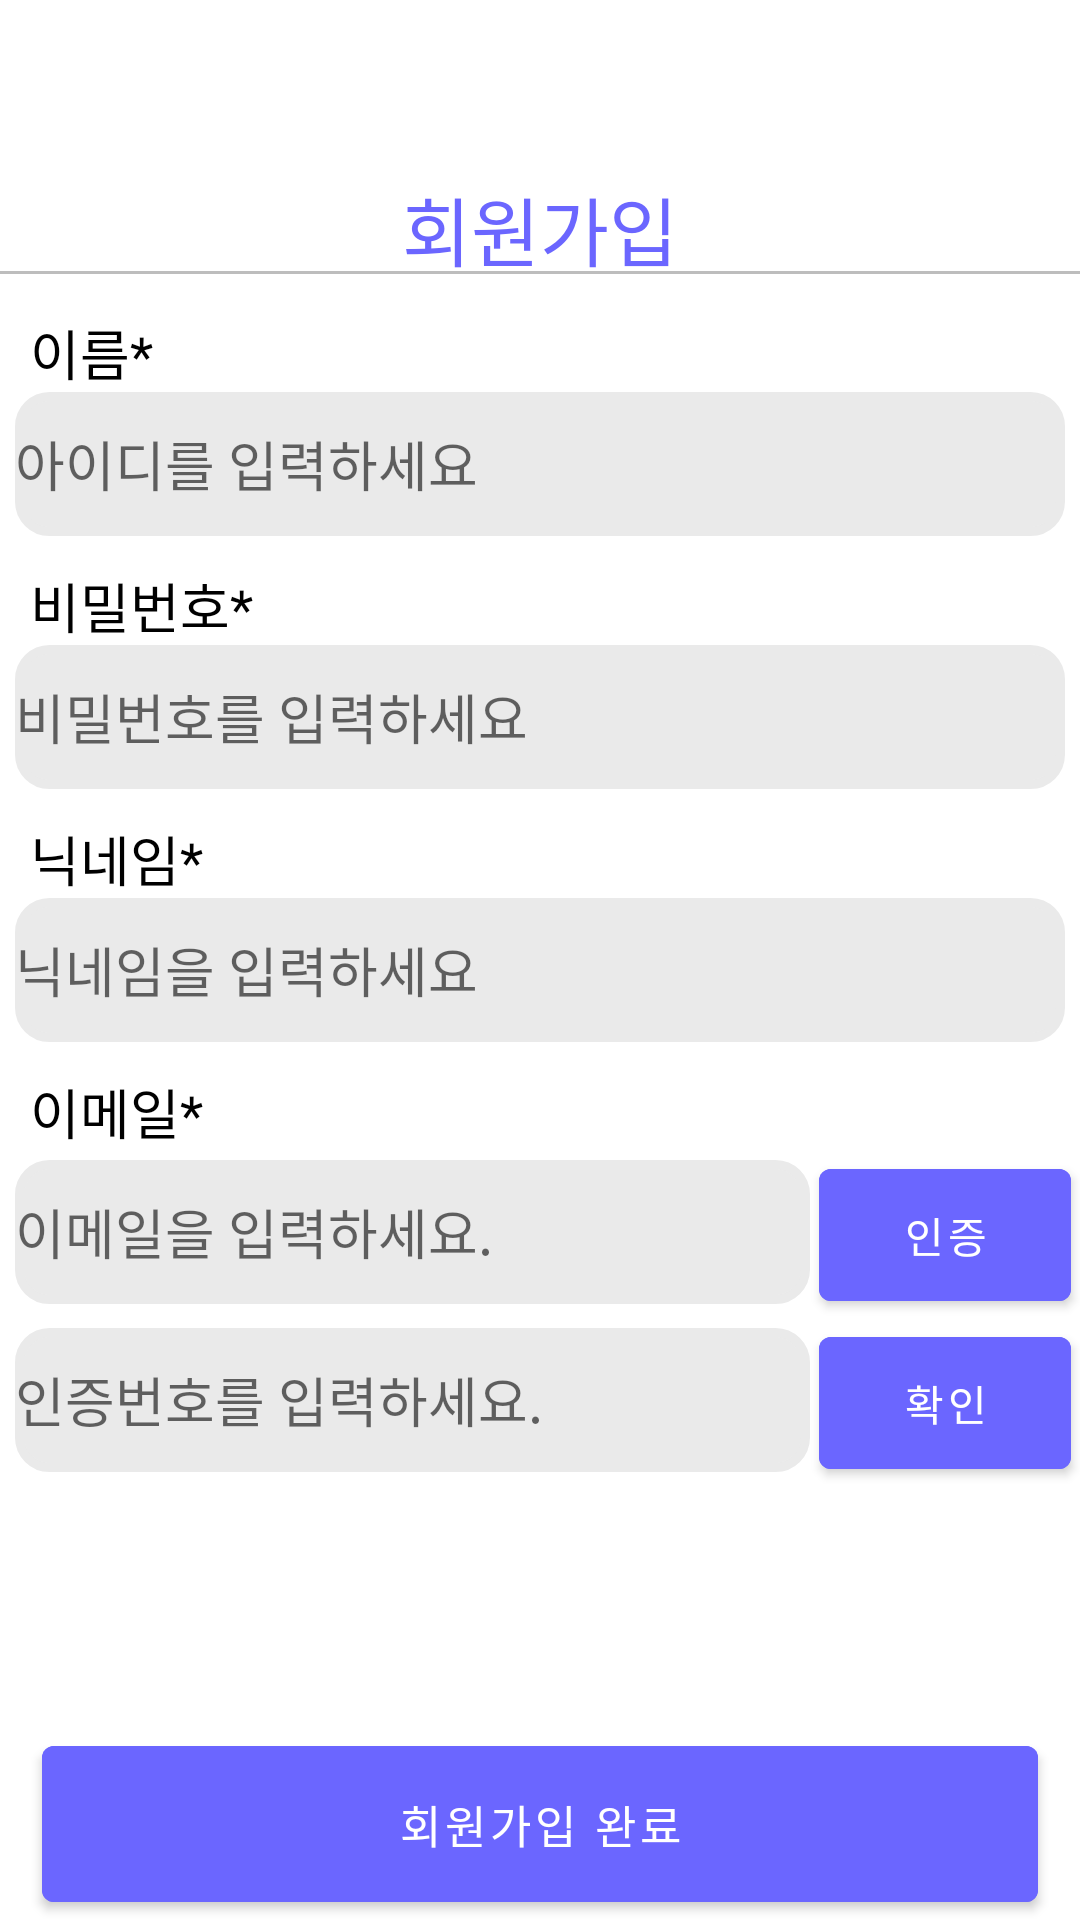

The Android layout XML behind this screen, and the referenced resources:
<!-- AndroidManifest.xml: application theme Theme.JOBHUNT -->
<!-- res/layout/activity_register.xml -->
<?xml version="1.0" encoding="utf-8"?>
<LinearLayout xmlns:android="http://schemas.android.com/apk/res/android"
    xmlns:tools="http://schemas.android.com/tools"
    android:layout_width="match_parent"
    android:layout_height="match_parent"
    android:orientation="vertical"
    tools:context=".Activity.RegisterActivity">

            <LinearLayout
                android:background="@color/white"
                android:layout_width="match_parent"
                android:layout_height="wrap_content"
                android:orientation="horizontal">
                <ImageButton
                    android:id="@+id/back_btn"
                    android:layout_marginStart="10dp"
                    android:layout_marginTop="10dp"
                    android:layout_width="48dp"
                    android:layout_height="48dp"
                    android:src="@drawable/baseline_arrow_back_ios_24"
                    android:contentDescription="@string/back"
                    android:background="@null" />
            </LinearLayout>
                        <LinearLayout
                            android:background="@drawable/home_header_underline"
                            android:layout_width="match_parent"
                            android:layout_height="wrap_content"
                            android:orientation="horizontal">
                            <TextView
                                android:layout_width="match_parent"
                                android:layout_height="wrap_content"
                                android:text="@string/register"
                                android:gravity="center"
                                android:textColor="#6B66FF"
                                android:fontFamily="@font/jalan"
                                android:textSize="25sp"/>
                        </LinearLayout>


    <LinearLayout
        android:layout_marginTop="10dp"
        android:layout_width="match_parent"
        android:layout_height="wrap_content"
        android:orientation="vertical">
        <TextView
            android:layout_width="match_parent"
            android:layout_height="wrap_content"
            android:text="@string/input_id"
            android:fontFamily="@font/chosunbg"
            android:textColor="@color/black"
            android:layout_marginStart="10dp"
            android:textSize="18sp"/>
        <EditText
            android:id="@+id/edt_id"
            tools:ignore="SpeakableTextPresentCheck"
            android:layout_width="match_parent"
            android:layout_height="48dp"
            android:layout_marginHorizontal="5dp"
            android:importantForAutofill="no"
            android:textColor="@color/black"
            android:hint="@string/edit_id"
            android:inputType="text"
            android:background="@drawable/edit_radius_round"/>
    </LinearLayout>
            <LinearLayout
                android:layout_marginTop="10dp"
                android:layout_width="match_parent"
                android:layout_height="wrap_content"
                android:orientation="vertical">
                <TextView
                    android:layout_width="match_parent"
                    android:layout_height="wrap_content"
                    android:text="@string/input_pass"
                    android:fontFamily="@font/chosunbg"
                    android:textColor="@color/black"
                    android:layout_marginStart="10dp"
                    android:textSize="18sp"/>
                <EditText
                    android:id="@+id/edt_pass"
                    tools:ignore="SpeakableTextPresentCheck"
                    android:layout_width="match_parent"
                    android:layout_height="48dp"
                    android:layout_marginHorizontal="5dp"
                    android:importantForAutofill="no"
                    android:textColor="@color/black"
                    android:hint="@string/edit_pass"
                    android:inputType="text"
                    android:background="@drawable/edit_radius_round"/>
            </LinearLayout>
                    <LinearLayout
                        android:layout_marginTop="10dp"
                        android:layout_width="match_parent"
                        android:layout_height="wrap_content"
                        android:orientation="vertical">
                        <TextView
                            android:layout_width="match_parent"
                            android:layout_height="wrap_content"
                            android:text="@string/input_nick"
                            android:fontFamily="@font/chosunbg"
                            android:textColor="@color/black"
                            android:layout_marginStart="10dp"
                            android:textSize="18sp"/>
                        <EditText
                            android:id="@+id/edt_nick"
                            tools:ignore="SpeakableTextPresentCheck"
                            android:layout_width="match_parent"
                            android:layout_height="48dp"
                            android:layout_marginHorizontal="5dp"
                            android:importantForAutofill="no"
                            android:textColor="@color/black"
                            android:hint="@string/edit_nick"
                            android:inputType="text"
                            android:background="@drawable/edit_radius_round"/>

                        <TextView
                            android:layout_width="match_parent"
                            android:layout_height="wrap_content"
                            android:layout_marginTop="10dp"
                            android:text="이메일*"
                            android:fontFamily="@font/chosunbg"
                            android:textColor="@color/black"
                            android:layout_marginStart="10dp"
                            android:textSize="18sp"/>
                        <LinearLayout
                            android:layout_width="match_parent"
                            android:layout_height="wrap_content"
                            android:orientation="horizontal">
                        <EditText
                            android:layout_weight="1"
                            android:id="@+id/edt_email"
                            tools:ignore="SpeakableTextPresentCheck"
                            android:layout_width="match_parent"
                            android:layout_height="48dp"
                            android:layout_marginStart="5dp"
                            android:importantForAutofill="no"
                            android:textColor="@color/black"
                            android:hint="이메일을 입력하세요."
                            android:inputType="text"
                            android:background="@drawable/edit_radius_round"/>
                            <Button
                                android:id="@+id/send_email"
                                android:layout_weight="3"
                                android:layout_width="match_parent"
                                android:layout_height="56dp"
                                android:layout_marginHorizontal="3dp"
                                android:fontFamily="@font/chosunbg"
                                android:textColor="@color/white"
                                android:backgroundTint="#6B66FF"
                                android:text="인증"/>
                        </LinearLayout>
                        <LinearLayout
                            android:layout_width="match_parent"
                            android:layout_height="wrap_content"
                            android:orientation="horizontal">
                        <EditText
                            android:layout_weight="1"
                            android:id="@+id/auth_email"
                            tools:ignore="SpeakableTextPresentCheck"
                            android:layout_width="match_parent"
                            android:layout_height="48dp"
                            android:layout_marginStart="5dp"
                            android:importantForAutofill="no"
                            android:textColor="@color/black"
                            android:hint="인증번호를 입력하세요."
                            android:inputType="number"
                            android:background="@drawable/edit_radius_round"/>
                            <Button
                                android:id="@+id/auth_btn"
                                android:layout_weight="3"
                                android:layout_width="match_parent"
                                android:layout_height="56dp"
                                android:layout_marginHorizontal="3dp"
                                android:fontFamily="@font/chosunbg"
                                android:textColor="@color/white"
                                android:backgroundTint="#6B66FF"
                                android:text="확인"/>
                        </LinearLayout>
                    </LinearLayout>

    <LinearLayout
        android:layout_width="match_parent"
        android:layout_height="match_parent"
        android:orientation="horizontal">

        <Button
            android:layout_gravity="bottom"
            android:id="@+id/Register_Btn"
            android:layout_marginHorizontal="14dp"
            android:padding="15dp"
            android:layout_width="match_parent"
            android:layout_height="wrap_content"
            android:text="@string/Register_OK"
            android:fontFamily="@font/jalan"
            android:textSize="15sp"
            android:textColor="@color/white"
            android:backgroundTint="#6B66FF"/>
    </LinearLayout>
</LinearLayout>
<!-- resources referenced by this layout -->
<resources>
  <color name="black">#FF000000</color>
  <color name="white">#FFFFFFFF</color>
  <!-- drawable edit_radius_round (drawable) -->
  <?xml version="1.0" encoding="utf-8"?>
  <shape xmlns:android="http://schemas.android.com/apk/res/android"
      android:shape="rectangle">
      <stroke
          android:width="3dp"
          android:color="#EAEAEA"/>
      <corners
          android:radius="10dp"/>
      <solid android:color="#EAEAEA"/>
  
  </shape>
  <!-- drawable home_header_underline (drawable) -->
  <?xml version="1.0" encoding="utf-8"?>
  <layer-list xmlns:android="http://schemas.android.com/apk/res/android">
      <item
          android:top="-3dp"
          android:bottom="3dp"
          android:left="-3dp"
          android:right="-3dp">
  
          <shape android:shape="rectangle">
              <stroke android:color="#BDBDBD" android:width="1dp"/>
              <solid android:color="@color/white" />
          </shape>
  
      </item>
  </layer-list>
  <string name="Register_OK">회원가입 완료</string>
  <string name="back">back</string>
  <string name="edit_id">아이디를 입력하세요</string>
  <string name="edit_nick">닉네임을 입력하세요</string>
  <string name="edit_pass">비밀번호를 입력하세요</string>
  <string name="input_id">이름*</string>
  <string name="input_nick">닉네임*</string>
  <string name="input_pass">비밀번호*</string>
  <string name="register">회원가입</string>
  <style name="Theme.JOBHUNT" parent="Theme.MaterialComponents.Light.NoActionBar">
          
          <item name="colorPrimary">@color/purple_500</item>
          <item name="colorPrimaryVariant">@color/purple_700</item>
          <item name="colorOnPrimary">@color/white</item>
          
          <item name="colorSecondary">@color/teal_200</item>
          <item name="colorSecondaryVariant">@color/teal_700</item>
          <item name="colorOnSecondary">@color/black</item>
          `
          <item name="android:statusBarColor">?attr/colorPrimaryVariant</item>
          
      </style>
  <color name="purple_500">#FF6200EE</color>
  <color name="purple_700">#FF3700B3</color>
  <color name="teal_200">#FF03DAC5</color>
  <color name="teal_700">#FF018786</color>
</resources>
